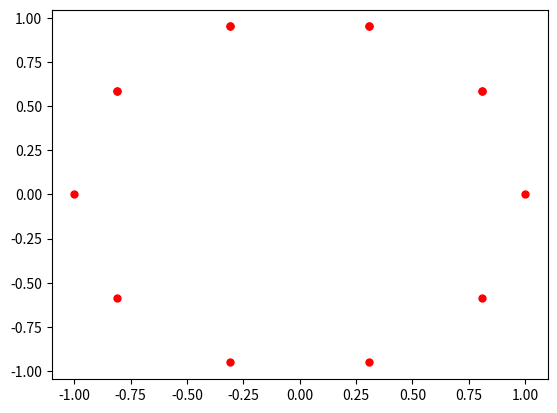

Here is the Python script that generated this plot: (Note: this script raises an exception after producing the figure.)
# [redacted]
# [redacted]
# draws 1-cycles as described in p2

import matplotlib.pylab as plt
import math
import numpy as np


def E(n,k):
    # generates a 1-cycle
    vertices = []
    for i in range(1,n+k):
        vertices.append([np.cos(2*math.pi*i/n), np.sin(2*math.pi*i/n)])
    return vertices
    

v = E(10,5)
ax = plt.subplot()

ax.plot([x[0] for x in v],[x[1] for x in v],'ro',ms=5)

plt.show()


np.list()

    